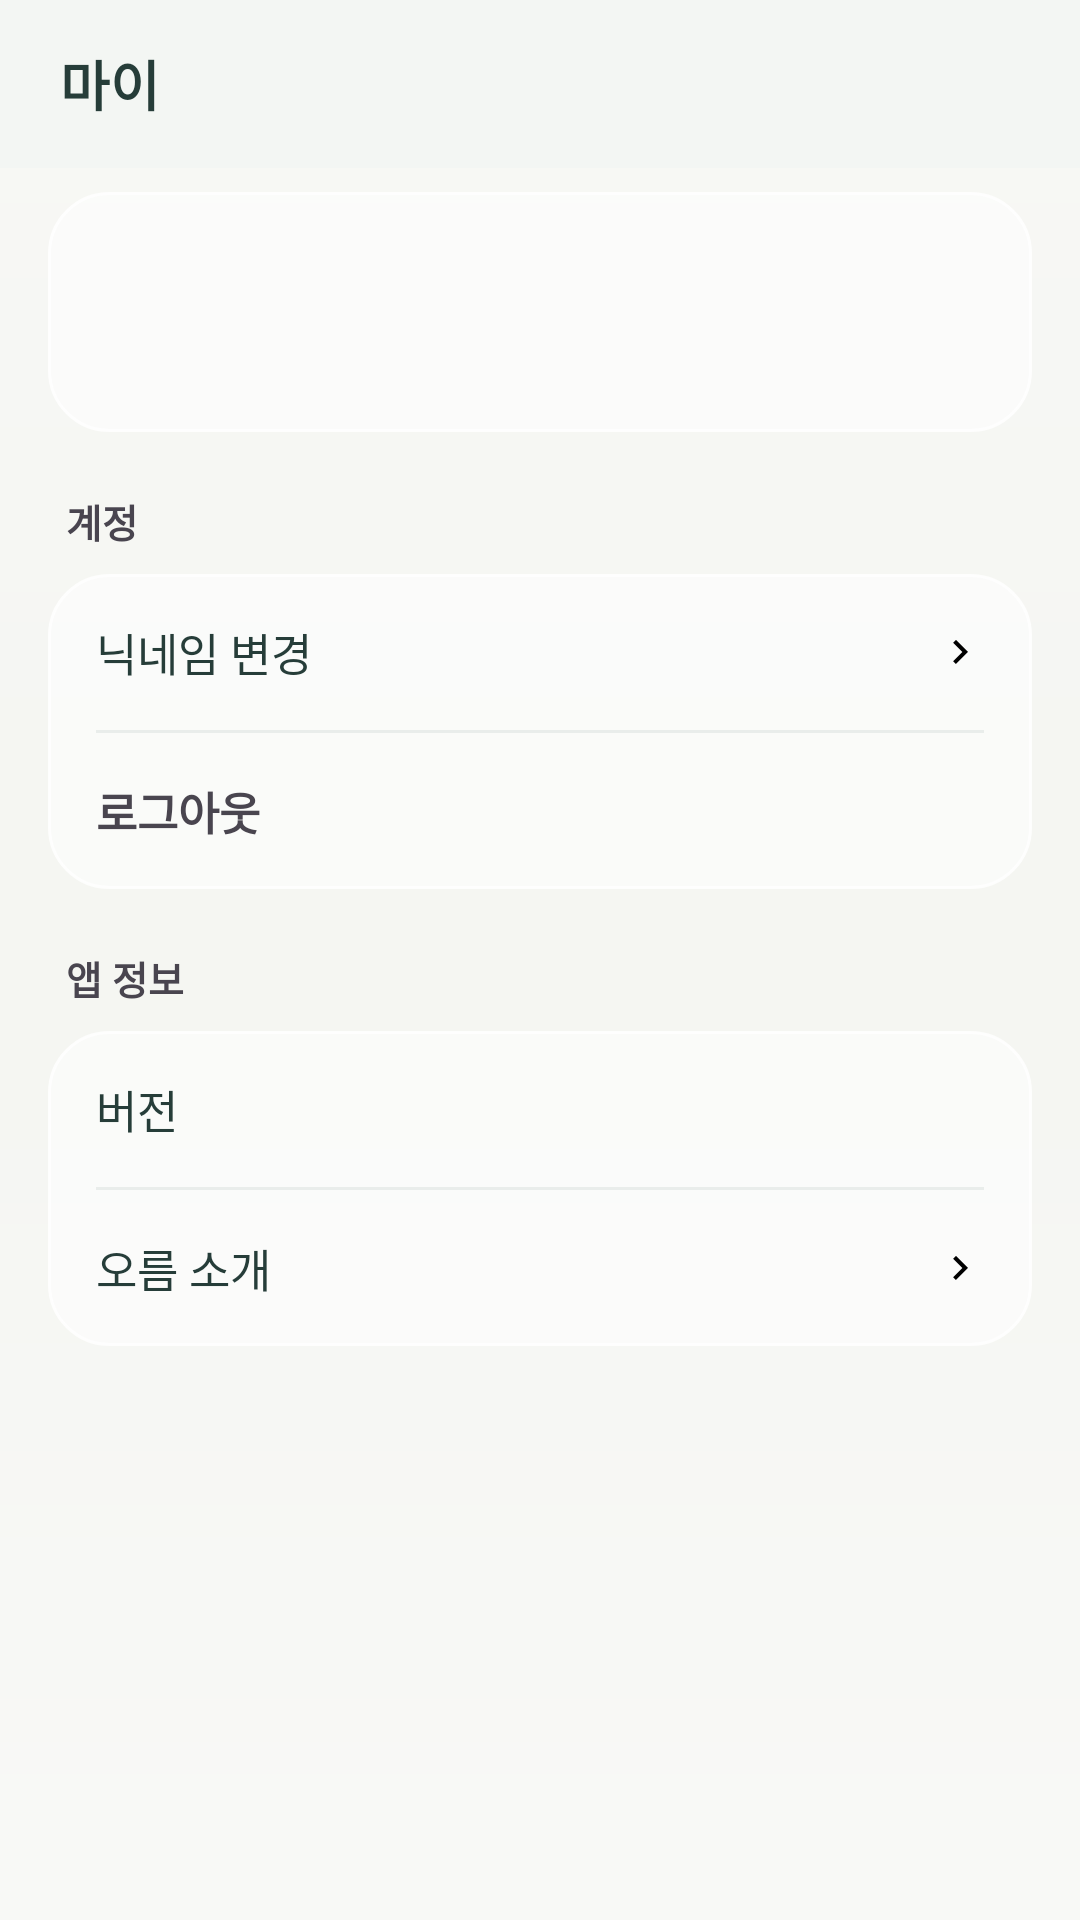

Android layout source for this screen:
<!-- AndroidManifest.xml: application theme Theme.OREUM -->
<!-- res/layout/fragment_mypage.xml -->
<?xml version="1.0" encoding="utf-8"?>
<FrameLayout xmlns:android="http://schemas.android.com/apk/res/android"
    xmlns:tools="http://schemas.android.com/tools"
    android:layout_width="match_parent"
    android:layout_height="match_parent">

    <ImageView
        android:id="@+id/bg_mountain"
        android:layout_width="match_parent"
        android:layout_height="match_parent"
        android:importantForAccessibility="no"
        android:scaleType="centerCrop"
        tools:src="@drawable/bg_mountain_autumn" />

    <View
        android:layout_width="match_parent"
        android:layout_height="match_parent"
        android:background="@drawable/bg_auth_scrim" />

    <LinearLayout
        android:layout_width="match_parent"
        android:layout_height="match_parent"
        android:orientation="vertical">

        
        <LinearLayout
            android:id="@+id/appbar"
            android:layout_width="match_parent"
            android:layout_height="wrap_content"
            android:background="@drawable/bg_appbar"
            android:gravity="center_vertical"
            android:minHeight="56dp"
            android:orientation="horizontal"
            android:paddingHorizontal="20dp">

            <TextView
                android:layout_width="wrap_content"
                android:layout_height="wrap_content"
                android:text="@string/nav_mypage"
                android:textAppearance="@style/TextAppearance.OREUM.ScreenTitle" />
        </LinearLayout>

        <androidx.core.widget.NestedScrollView
            android:layout_width="match_parent"
            android:layout_height="0dp"
            android:layout_weight="1">

            <LinearLayout
                android:layout_width="match_parent"
                android:layout_height="wrap_content"
                android:orientation="vertical"
                android:paddingHorizontal="16dp"
                android:paddingTop="4dp"
                android:paddingBottom="24dp">

                
                <LinearLayout
                    android:layout_width="match_parent"
                    android:layout_height="wrap_content"
                    android:layout_marginTop="4dp"
                    android:background="@drawable/bg_records_card"
                    android:gravity="center_vertical"
                    android:orientation="horizontal"
                    android:padding="16dp">

                    <TextView
                        android:id="@+id/text_avatar"
                        android:layout_width="48dp"
                        android:layout_height="48dp"
                        android:gravity="center"
                        android:textColor="#2E7A5F"
                        android:textSize="19sp"
                        android:textStyle="bold"
                        tools:text="윤" />

                    <LinearLayout
                        android:layout_width="0dp"
                        android:layout_height="wrap_content"
                        android:layout_marginStart="14dp"
                        android:layout_weight="1"
                        android:orientation="vertical">

                        <TextView
                            android:id="@+id/text_name"
                            android:layout_width="match_parent"
                            android:layout_height="wrap_content"
                            android:ellipsize="end"
                            android:maxLines="1"
                            android:textColor="@color/oreum_dark_text"
                            android:textSize="17sp"
                            android:textStyle="bold"
                            tools:text="윤다해" />

                        <TextView
                            android:id="@+id/text_email"
                            android:layout_width="match_parent"
                            android:layout_height="wrap_content"
                            android:layout_marginTop="2dp"
                            android:ellipsize="end"
                            android:maxLines="1"
                            android:textColor="@color/oreum_ink2"
                            android:textSize="13sp"
                            tools:text="test@oreum.app" />
                    </LinearLayout>
                </LinearLayout>

                
                <TextView
                    android:layout_width="wrap_content"
                    android:layout_height="wrap_content"
                    android:layout_marginStart="6dp"
                    android:layout_marginTop="20dp"
                    android:text="@string/mypage_account"
                    android:textColor="@color/oreum_ink2"
                    android:textSize="13sp"
                    android:textStyle="bold" />

                <LinearLayout
                    android:layout_width="match_parent"
                    android:layout_height="wrap_content"
                    android:layout_marginTop="8dp"
                    android:background="@drawable/bg_records_card"
                    android:orientation="vertical">

                    <LinearLayout
                        android:id="@+id/row_nickname"
                        android:layout_width="match_parent"
                        android:layout_height="52dp"
                        android:background="?attr/selectableItemBackground"
                        android:gravity="center_vertical"
                        android:orientation="horizontal"
                        android:paddingHorizontal="16dp">

                        <TextView
                            android:layout_width="0dp"
                            android:layout_height="wrap_content"
                            android:layout_weight="1"
                            android:text="@string/mypage_nickname"
                            android:textColor="@color/oreum_dark_text"
                            android:textSize="15sp" />

                        <ImageView
                            android:layout_width="16dp"
                            android:layout_height="16dp"
                            android:importantForAccessibility="no"
                            android:rotation="-90"
                            android:src="@drawable/ic_expand_more"
                            android:tint="@color/oreum_ink3" />
                    </LinearLayout>

                    <View
                        android:layout_width="match_parent"
                        android:layout_height="1dp"
                        android:layout_marginHorizontal="16dp"
                        android:background="#14285041" />

                    <TextView
                        android:id="@+id/row_logout"
                        android:layout_width="match_parent"
                        android:layout_height="52dp"
                        android:background="?attr/selectableItemBackground"
                        android:gravity="center_vertical"
                        android:paddingHorizontal="16dp"
                        android:text="@string/mypage_logout"
                        android:textColor="@color/oreum_coral_ink"
                        android:textSize="15sp"
                        android:textStyle="bold" />
                </LinearLayout>

                
                <TextView
                    android:layout_width="wrap_content"
                    android:layout_height="wrap_content"
                    android:layout_marginStart="6dp"
                    android:layout_marginTop="20dp"
                    android:text="@string/mypage_app"
                    android:textColor="@color/oreum_ink2"
                    android:textSize="13sp"
                    android:textStyle="bold" />

                <LinearLayout
                    android:layout_width="match_parent"
                    android:layout_height="wrap_content"
                    android:layout_marginTop="8dp"
                    android:background="@drawable/bg_records_card"
                    android:orientation="vertical">

                    <LinearLayout
                        android:id="@+id/row_version"
                        android:layout_width="match_parent"
                        android:layout_height="52dp"
                        android:background="?attr/selectableItemBackground"
                        android:gravity="center_vertical"
                        android:orientation="horizontal"
                        android:paddingHorizontal="16dp">

                        <TextView
                            android:layout_width="0dp"
                            android:layout_height="wrap_content"
                            android:layout_weight="1"
                            android:text="@string/mypage_version"
                            android:textColor="@color/oreum_dark_text"
                            android:textSize="15sp" />

                        <TextView
                            android:id="@+id/text_version"
                            android:layout_width="wrap_content"
                            android:layout_height="wrap_content"
                            android:layout_marginEnd="6dp"
                            android:textColor="@color/oreum_ink3"
                            android:textSize="14sp" />

                    </LinearLayout>

                    <View
                        android:layout_width="match_parent"
                        android:layout_height="1dp"
                        android:layout_marginHorizontal="16dp"
                        android:background="#14285041" />

                    <LinearLayout
                        android:id="@+id/row_about"
                        android:layout_width="match_parent"
                        android:layout_height="52dp"
                        android:background="?attr/selectableItemBackground"
                        android:gravity="center_vertical"
                        android:orientation="horizontal"
                        android:paddingHorizontal="16dp">

                        <TextView
                            android:layout_width="0dp"
                            android:layout_height="wrap_content"
                            android:layout_weight="1"
                            android:text="@string/mypage_about"
                            android:textColor="@color/oreum_dark_text"
                            android:textSize="15sp" />

                        <ImageView
                            android:layout_width="16dp"
                            android:layout_height="16dp"
                            android:importantForAccessibility="no"
                            android:rotation="-90"
                            android:src="@drawable/ic_expand_more"
                            android:tint="@color/oreum_ink3" />
                    </LinearLayout>
                </LinearLayout>
            </LinearLayout>
        </androidx.core.widget.NestedScrollView>
    </LinearLayout>
</FrameLayout>
<!-- resources referenced by this layout -->
<resources>
  <color name="oreum_dark_text">#263D39</color>
  <!-- drawable bg_appbar (drawable) -->
  <?xml version="1.0" encoding="utf-8"?>
  <shape xmlns:android="http://schemas.android.com/apk/res/android" android:shape="rectangle">
      <solid android:color="#8CF0F6F3" />
  </shape>
  <!-- drawable bg_auth_scrim (drawable) -->
  <?xml version="1.0" encoding="utf-8"?>
  <shape xmlns:android="http://schemas.android.com/apk/res/android" android:shape="rectangle">
      <gradient
          android:angle="270"
          android:centerColor="#00FFFFFF"
          android:endColor="#59FFFFFF"
          android:startColor="#40FFFFFF"
          android:type="linear" />
  </shape>
  <!-- drawable bg_records_card (drawable) -->
  <?xml version="1.0" encoding="utf-8"?>
  <shape xmlns:android="http://schemas.android.com/apk/res/android" android:shape="rectangle">
      <solid android:color="#94FFFFFF" />
      <stroke android:width="1dp" android:color="#D9FFFFFF" />
      <corners android:radius="20dp" />
  </shape>
  <!-- drawable ic_expand_more (drawable) -->
  <?xml version="1.0" encoding="utf-8"?>
  <vector xmlns:android="http://schemas.android.com/apk/res/android"
      android:width="24dp"
      android:height="24dp"
      android:viewportWidth="24"
      android:viewportHeight="24">
      <path
          android:fillColor="#FF000000"
          android:pathData="M16.59,8.59L12,13.17 7.41,8.59 6,10l6,6 6,-6z" />
  </vector>
  <string name="mypage_about">오름 소개</string>
  <string name="mypage_account">계정</string>
  <string name="mypage_app">앱 정보</string>
  <string name="mypage_logout">로그아웃</string>
  <string name="mypage_nickname">닉네임 변경</string>
  <string name="mypage_version">버전</string>
  <string name="nav_mypage">마이</string>
  <style name="TextAppearance.OREUM.ScreenTitle" parent="TextAppearance.Material3.TitleLarge">
          <item name="android:textSize">18sp</item>
          <item name="android:textStyle">bold</item>
          <item name="android:textColor">@color/oreum_dark_text</item>
      </style>
  <style name="Theme.OREUM" parent="Base.Theme.OREUM" />
  <color name="oreum_forest_mint">#69B5A1</color>
  <color name="white">#FFFFFFFF</color>
  <color name="oreum_mint">#A9DCCB</color>
  <color name="oreum_sky_blue">#8DBBD0</color>
  <color name="oreum_yellow_accent">#F5C76A</color>
  <color name="oreum_cream_white">#F5F6F2</color>
  <color name="oreum_forest_deep">#3E8E7A</color>
  <style name="ShapeAppearance.OREUM.Dialog" parent="">
          <item name="cornerFamily">rounded</item>
          <item name="cornerSize">24dp</item>
      </style>
  <style name="TextAppearance.OREUM.DialogTitle" parent="MaterialAlertDialog.Material3.Title.Text">
          <item name="android:textSize">16sp</item>
          <item name="android:textStyle">bold</item>
          <item name="android:textColor">@color/oreum_dark_text</item>
      </style>
  <style name="TextAppearance.OREUM.DialogBody" parent="MaterialAlertDialog.Material3.Body.Text">
          <item name="android:textSize">14sp</item>
          <item name="android:textColor">@color/oreum_ink2</item>
          <item name="android:lineSpacingMultiplier">1.3</item>
      </style>
  <style name="Widget.OREUM.DialogButton.Negative" parent="Widget.Material3.Button.TextButton.Dialog">
          <item name="android:minHeight">44dp</item>
          <item name="android:textSize">14sp</item>
          <item name="android:textStyle">bold</item>
          <item name="android:textColor">@color/oreum_forest_deep</item>
      </style>
</resources>
